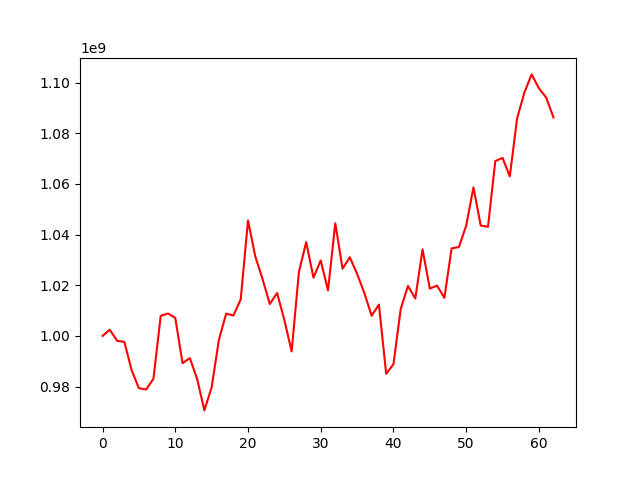

The file beside this chart, header and first rows:
, 0
0, 1000000000
1, 1002461093
2, 998086240
3, 997651440
4, 986467031
5, 979374659
6, 978860542
7, 983092478
8, 1007952530
9, 1008866999
10, 1007115209
11, 989265273
12, 991244708
13, 983115987
14, 970612202
15, 979700562
16, 998504947
17, 1008813431
18, 1008071732
19, 1014452728
20, 1045563491
21, 1031404513
22, 1022439741
23, 1012596230
24, 1016955723
25, 1006290275
26, 993874005
27, 1025180613
28, 1037025665
29, 1023003411
30, 1029787080
31, 1017966725
32, 1044477920
33, 1026540576
34, 1031062782
35, 1024523065
36, 1016879321
37, 1007979752
38, 1012387954
39, 985045507
40, 988836943
41, 1010668996
42, 1019736130
43, 1014785243
44, 1034166946
45, 1018691406
46, 1019865178
47, 1015012712
48, 1034564553
49, 1035087967
50, 1043515195
51, 1058628207
52, 1043558878
53, 1043078298
54, 1068996105
55, 1070267633
56, 1062999347
57, 1085810475
58, 1096032237
59, 1103221756
... 3 more rows
